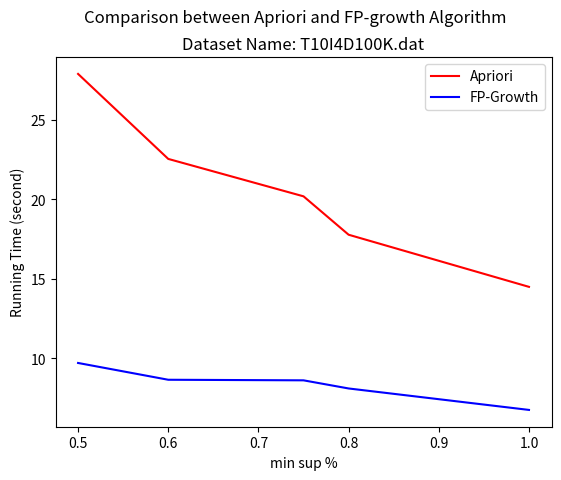

The script that saved this image: (Note: this script raises an exception after producing the figure.)
from matplotlib import pyplot as plt
import numpy as np


###tobechanged
x = [0.5,0.60,0.75,0.80,1]
Apriori = [27.888561,22.540296000000,20.185786,17.769763000000,14.489263]
FP_growth = [9.700328000000,8.643774000000,8.607398000000,8.095570000000,6.745633000000]

plt.plot(x, Apriori, color='r', label='Apriori')
plt.plot(x, FP_growth, color='b', label='FP-Growth')

plt.ylabel('Running Time (second)')
plt.xlabel('min sup %')


plt.suptitle('Comparison between Apriori and FP-growth Algorithm')
plt.title('Dataset Name: T10I4D100K.dat')
plt.legend(loc='upper right')

plt.yscale('log',basey = 2)

###tobechanged
plt.savefig('T10I4D100K.pdf')
plt.savefig('T10I4D100K.png')

# plt.yticks(Apriori+FP_growth,Apriori+FP_growth)
plt.xticks(x,x)



plt.show()